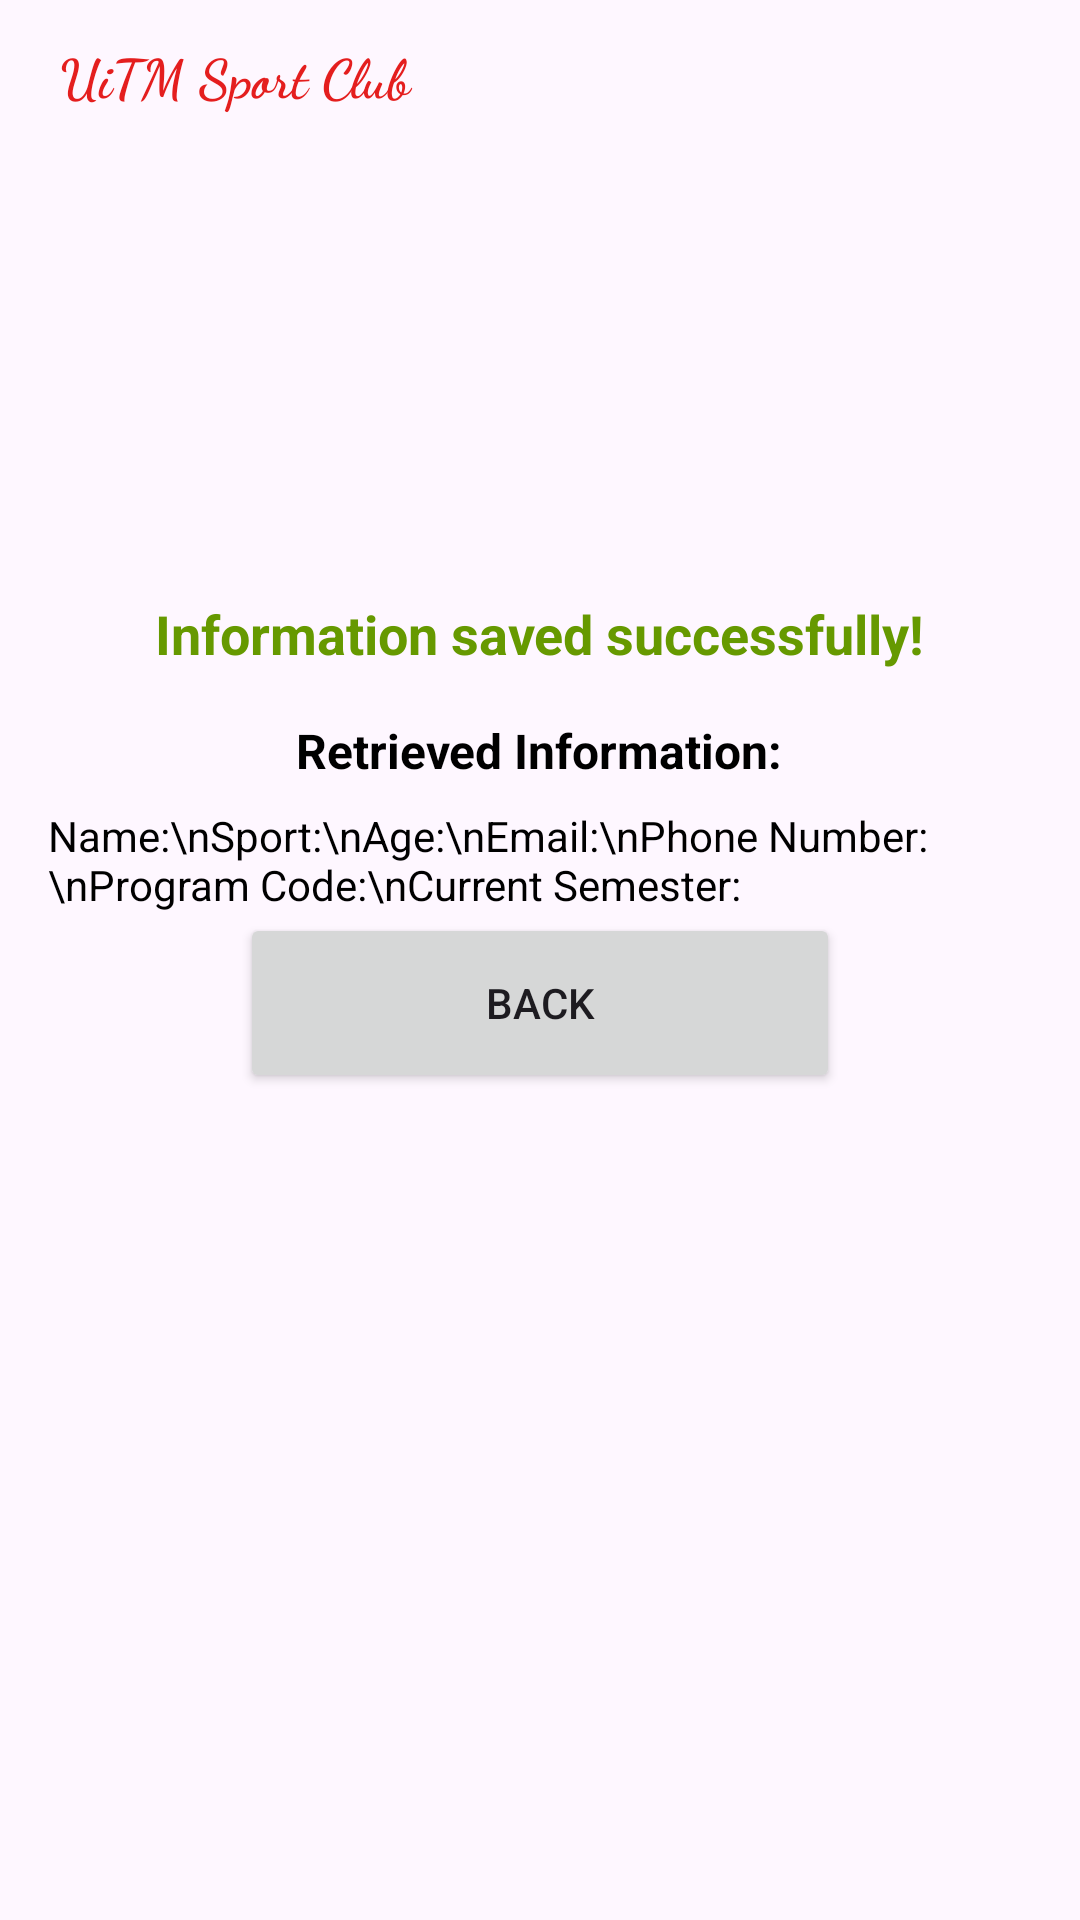

Android layout source for this screen:
<!-- AndroidManifest.xml: application theme Theme.Uitmsa_sport -->
<!-- res/layout/activity_saved.xml -->
<?xml version="1.0" encoding="utf-8"?>
<androidx.constraintlayout.widget.ConstraintLayout
    xmlns:android="http://schemas.android.com/apk/res/android"
    xmlns:app="http://schemas.android.com/apk/res-auto"
    xmlns:tools="http://schemas.android.com/tools"
    android:id="@+id/main"
    android:layout_width="match_parent"
    android:layout_height="match_parent"
    tools:context=".SavedActivity">


    <LinearLayout
        android:layout_width="match_parent"
        android:layout_height="match_parent"
        android:orientation="vertical">

        <include
            layout="@layout/navbar"
            android:layout_width="match_parent"
            android:layout_height="wrap_content" />

        <ImageView
            android:id="@+id/successIcon"
            android:layout_width="102dp"
            android:layout_height="85dp"
            android:layout_gravity="center"
            android:layout_marginTop="44dp"
            android:src="@drawable/ic_success" />

        <TextView
            android:id="@+id/successAlert"
            android:layout_width="wrap_content"
            android:layout_height="wrap_content"
            android:layout_gravity="center"
            android:layout_marginTop="20dp"
            android:text="Information saved successfully!"
            android:textColor="@android:color/holo_green_dark"
            android:textSize="18sp"
            android:textStyle="bold" />

        <TextView
            android:id="@+id/retrievedInfoLabel"
            android:layout_width="wrap_content"
            android:layout_height="wrap_content"
            android:layout_gravity="center"
            android:layout_marginTop="16dp"
            android:text="Retrieved Information:"
            android:textColor="@android:color/black"
            android:textSize="16sp"
            android:textStyle="bold" />

        <TextView
            android:id="@+id/retrievedInfo"
            android:layout_width="match_parent"
            android:layout_height="wrap_content"
            android:layout_gravity="center"
            android:layout_marginStart="16dp"
            android:layout_marginTop="8dp"
            android:layout_marginEnd="16dp"
            android:text="Name:\nSport:\nAge:\nEmail:\nPhone Number:\nProgram Code:\nCurrent Semester:"
            android:textColor="@android:color/black"
            android:textSize="14sp" />

        <Button
            android:id="@+id/backbtn"
            android:layout_width="200dp"
            android:layout_height="60dp"
            android:layout_gravity="center"
            android:text="BACK" />
    </LinearLayout>

    

    

    

</androidx.constraintlayout.widget.ConstraintLayout>
<!-- res/layout/navbar.xml (included above) -->
<?xml version="1.0" encoding="utf-8"?>
<LinearLayout xmlns:android="http://schemas.android.com/apk/res/android"
    xmlns:app="http://schemas.android.com/apk/res-auto"
    xmlns:tools="http://schemas.android.com/tools"
    android:layout_width="match_parent"
    android:layout_height="70dp"
    android:orientation="horizontal"
    android:paddingLeft="20dp"
    android:paddingRight="20dp"
    android:gravity="center_vertical">

    

    <TextView
        android:id="@+id/textView4"
        android:layout_width="0dp"
        android:layout_height="wrap_content"
        android:layout_weight="1"
        android:fontFamily="cursive"
        android:text="UiTM Sport Club"
        android:textColor="#E41E1E"
        android:textSize="18sp"
        android:textStyle="bold" />

    <ImageView
        android:id="@+id/userIcon"
        android:layout_width="50dp"
        android:layout_height="50dp"
        android:layout_gravity="center"
        android:contentDescription="User Icon"
        android:src="@drawable/ic_user"
        android:layout_marginStart="8dp" /> 

</LinearLayout>
<!-- resources referenced by this layout -->
<resources>
  <style name="Theme.Uitmsa_sport" parent="Base.Theme.Uitmsa_sport" />
  <style name="Base.Theme.Uitmsa_sport" parent="Theme.Material3.DayNight.NoActionBar">
          
          
      </style>
</resources>
